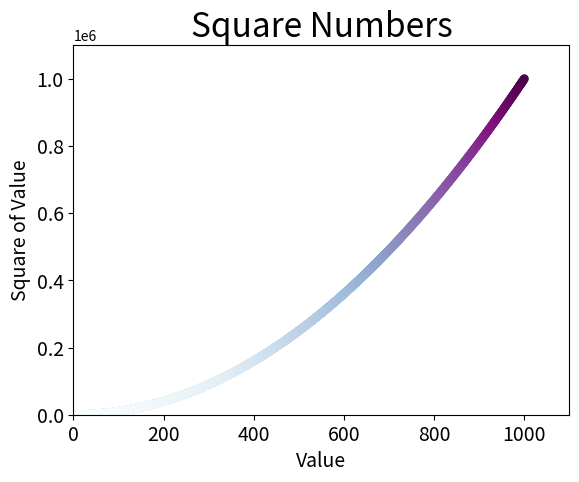

Recreate this plot in Python.
#coding=utf-8
import matplotlib.pyplot as plt
'''
# 1. 绘制一个点，设置大小
plt.scatter(2, 10, s=200)

# 2. 绘制一系列点
x_values = [1, 2, 3, 4, 5]
y_values = [1, 4, 9, 16, 25]
plt.scatter(x_values, y_values, s=100)
'''
# 3. 绘制自动生成数据
x_values = list(range(1, 1001))
y_values = [x**2 for x in x_values]
plt.scatter(x_values, y_values, c='skyblue', edgecolor='none', s=40)

# 4. 使用colormap
plt.scatter(x_values, y_values, c=y_values, cmap=plt.cm.BuPu,
    edgecolor='none', s=40)


# 设置图表标题，给坐标轴加上标签
plt.title('Square Numbers', fontsize=24)
plt.xlabel('Value', fontsize=14)
plt.ylabel('Square of Value', fontsize=14)

# 设置刻度标记大小
plt.tick_params(axis='both', labelsize=14)

# 设置坐标轴的取值范围
plt.axis([0, 1100, 0, 1100000])

plt.show()
plt.savefig('squares_plot.png', bbox_inches='tight')